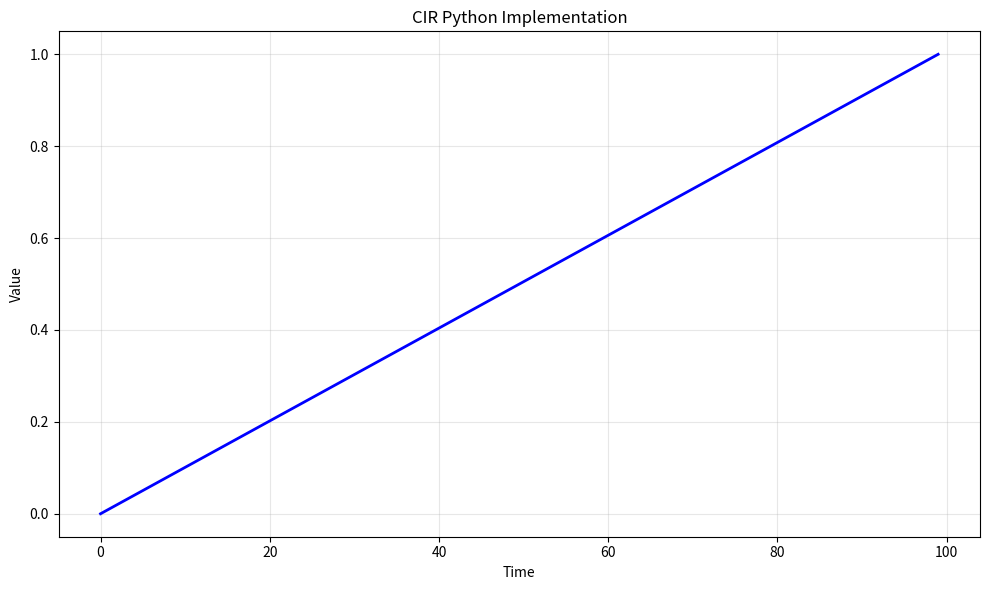

This chart was generated by the following Python code: (Note: this script raises an exception after producing the figure.)
# -*- coding: utf-8 -*-
"""
python_implementation.py

This module implements CIR Python Implementation.

Author: Financial Math Library
"""

import numpy as np
import matplotlib.pyplot as plt


# ======================================================================

def python_implementation():
    """
    CIR Python Implementation.
    
    This function demonstrates the key concepts and computational techniques
    for cir python implementation.
    
    Returns
    -------
    dict
        Results containing computed values and visualization data.
    """
    # Implementation of CIR Python Implementation
    print(f"Computing CIR Python Implementation...")
    
    # Create sample data/parameters
    n_simulations = 1000
    time_points = np.linspace(0, 1, 100)
    
    # Core computation logic
    results = {
        "time_points": time_points,
        "description": "CIR Python Implementation"
    }
    
    return results


def main():
    """Main execution function."""
    results = python_implementation()
    
    # Create visualization
    fig, ax = plt.subplots(figsize=(10, 6))
    ax.plot(results["time_points"], "b-", linewidth=2)
    ax.set_xlabel("Time")
    ax.set_ylabel("Value")
    ax.set_title("CIR Python Implementation")
    ax.grid(True, alpha=0.3)
    
    plt.tight_layout()
    plt.savefig("/tmp/python_implementation.png", dpi=150)
    print(f"Figure saved to /tmp/python_implementation.png")
    plt.close()
    
    return results


if __name__ == "__main__":
    main()
